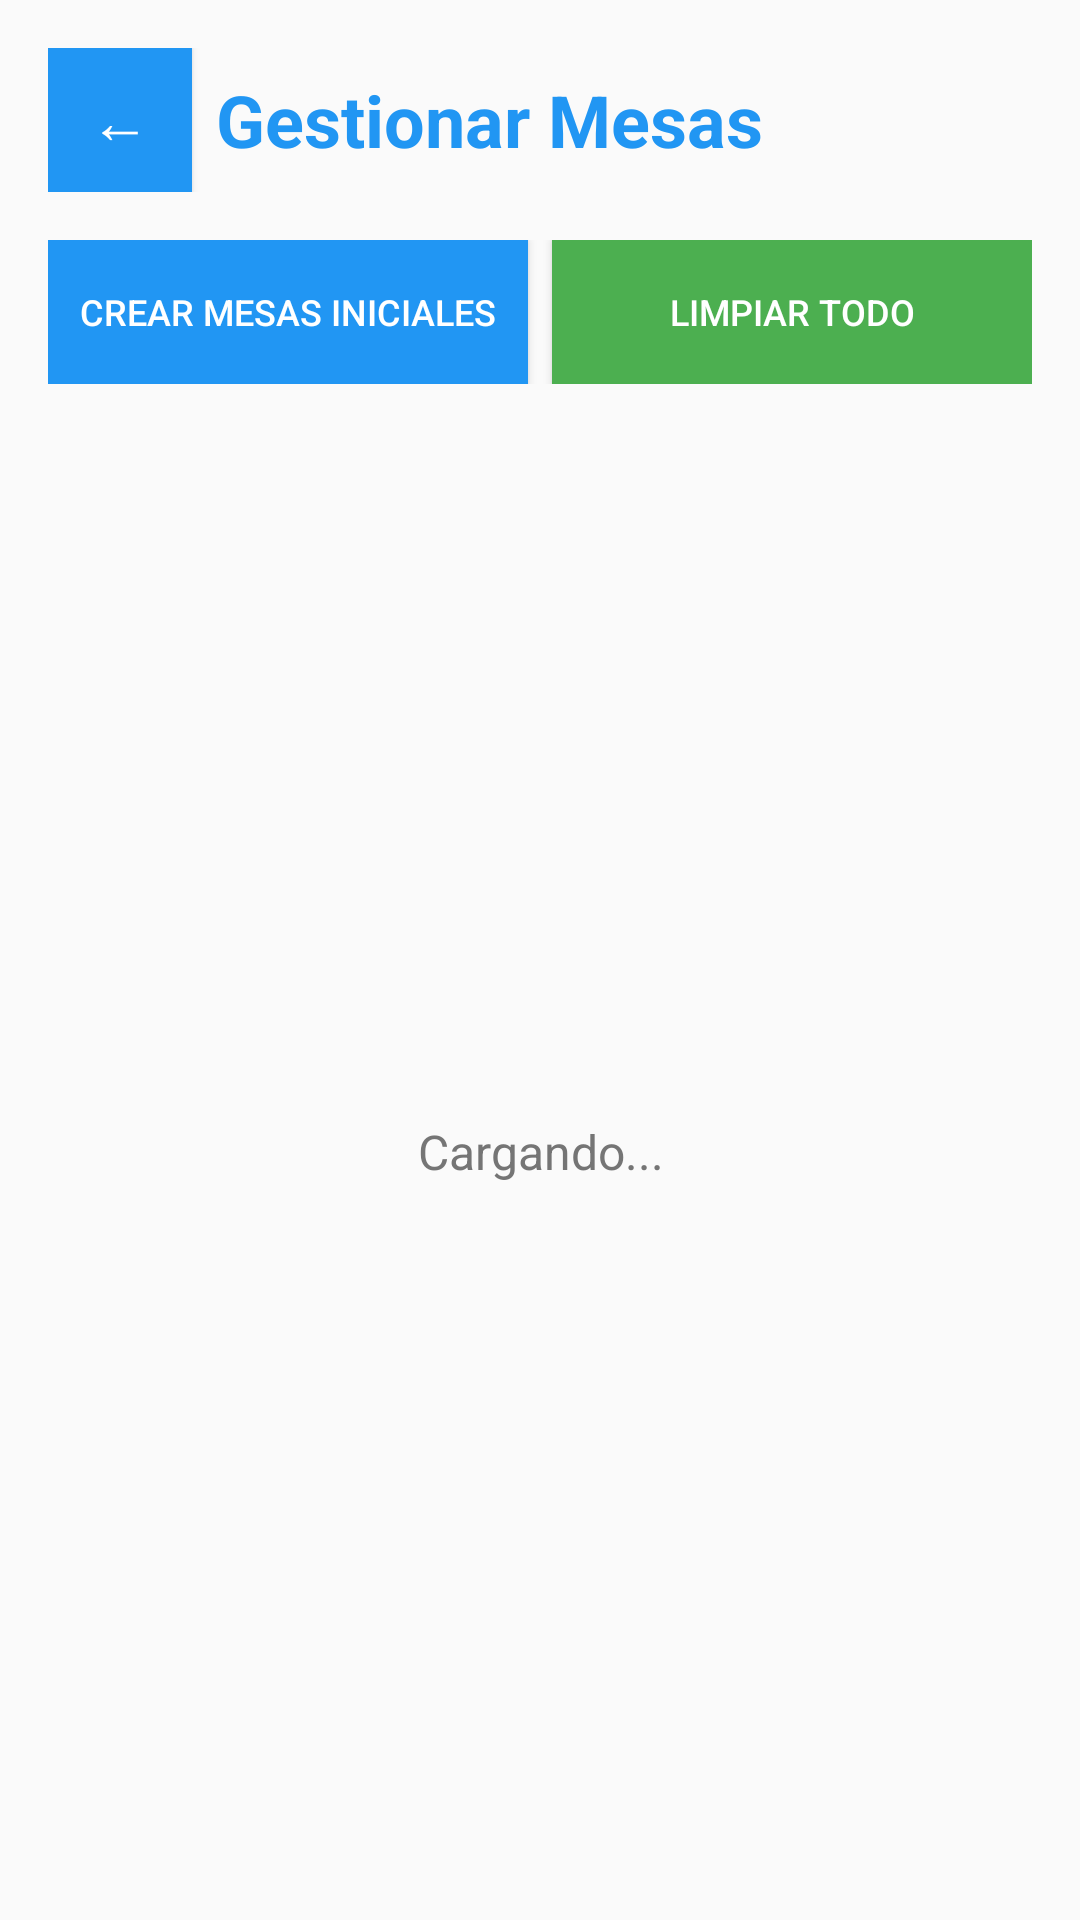

Layout XML and referenced resources for this Android screen:
<!-- AndroidManifest.xml: application theme Theme.HospedeFact -->
<!-- res/layout/fragment_gestionar_mesas.xml -->
<?xml version="1.0" encoding="utf-8"?>
<LinearLayout xmlns:android="http://schemas.android.com/apk/res/android"
    android:layout_width="match_parent"
    android:layout_height="match_parent"
    android:orientation="vertical"
    android:padding="16dp"
    android:background="#FAFAFA">

    <LinearLayout
        android:layout_width="match_parent"
        android:layout_height="wrap_content"
        android:orientation="horizontal"
        android:gravity="center_vertical"
        android:layout_marginBottom="16dp">

        <Button
            android:id="@+id/btn_atras_mesas"
            android:layout_width="48dp"
            android:layout_height="48dp"
            android:text="←"
            android:textSize="20sp"
            android:layout_marginRight="8dp"
            android:background="@color/button_color"
            android:textColor="#FFFFFF" />

        <TextView
            android:layout_width="0dp"
            android:layout_height="wrap_content"
            android:layout_weight="1"
            android:text="Gestionar Mesas"
            android:textSize="24sp"
            android:textStyle="bold"
            android:textColor="#2196F3" />
    </LinearLayout>

    <LinearLayout
        android:layout_width="match_parent"
        android:layout_height="wrap_content"
        android:orientation="horizontal"
        android:layout_marginBottom="16dp">

        <Button
            android:id="@+id/btn_crear_mesas_iniciales"
            android:layout_width="0dp"
            android:layout_height="48dp"
            android:layout_weight="1"
            android:text="Crear Mesas Iniciales"
            android:textSize="12sp"
            android:layout_marginRight="4dp"
            android:background="@color/button_color"
            android:textColor="#FFFFFF" />

        <Button
            android:id="@+id/btn_limpiar_todas_mesas"
            android:layout_width="0dp"
            android:layout_height="48dp"
            android:layout_weight="1"
            android:text="Limpiar Todo"
            android:textSize="12sp"
            android:layout_marginLeft="4dp"
            android:background="@color/secondary_green"
            android:textColor="#FFFFFF" />
    </LinearLayout>

    <ProgressBar
        android:id="@+id/progress_bar_mesas"
        android:layout_width="wrap_content"
        android:layout_height="wrap_content"
        android:layout_gravity="center_horizontal"
        android:visibility="gone" />

    <androidx.recyclerview.widget.RecyclerView
        android:id="@+id/recycler_mesas"
        android:layout_width="match_parent"
        android:layout_height="0dp"
        android:layout_weight="1"
        android:visibility="gone" />

    <TextView
        android:id="@+id/text_vacio_mesas"
        android:layout_width="match_parent"
        android:layout_height="match_parent"
        android:text="Cargando..."
        android:textAlignment="center"
        android:gravity="center"
        android:textColor="#757575"
        android:textSize="16sp" />

</LinearLayout>
<!-- resources referenced by this layout -->
<resources>
  <color name="button_color">#2196F3</color>
  <color name="secondary_green">#4CAF50</color>
  <style name="Theme.HospedeFact" parent="Theme.AppCompat.DayNight.NoActionBar" />
</resources>
